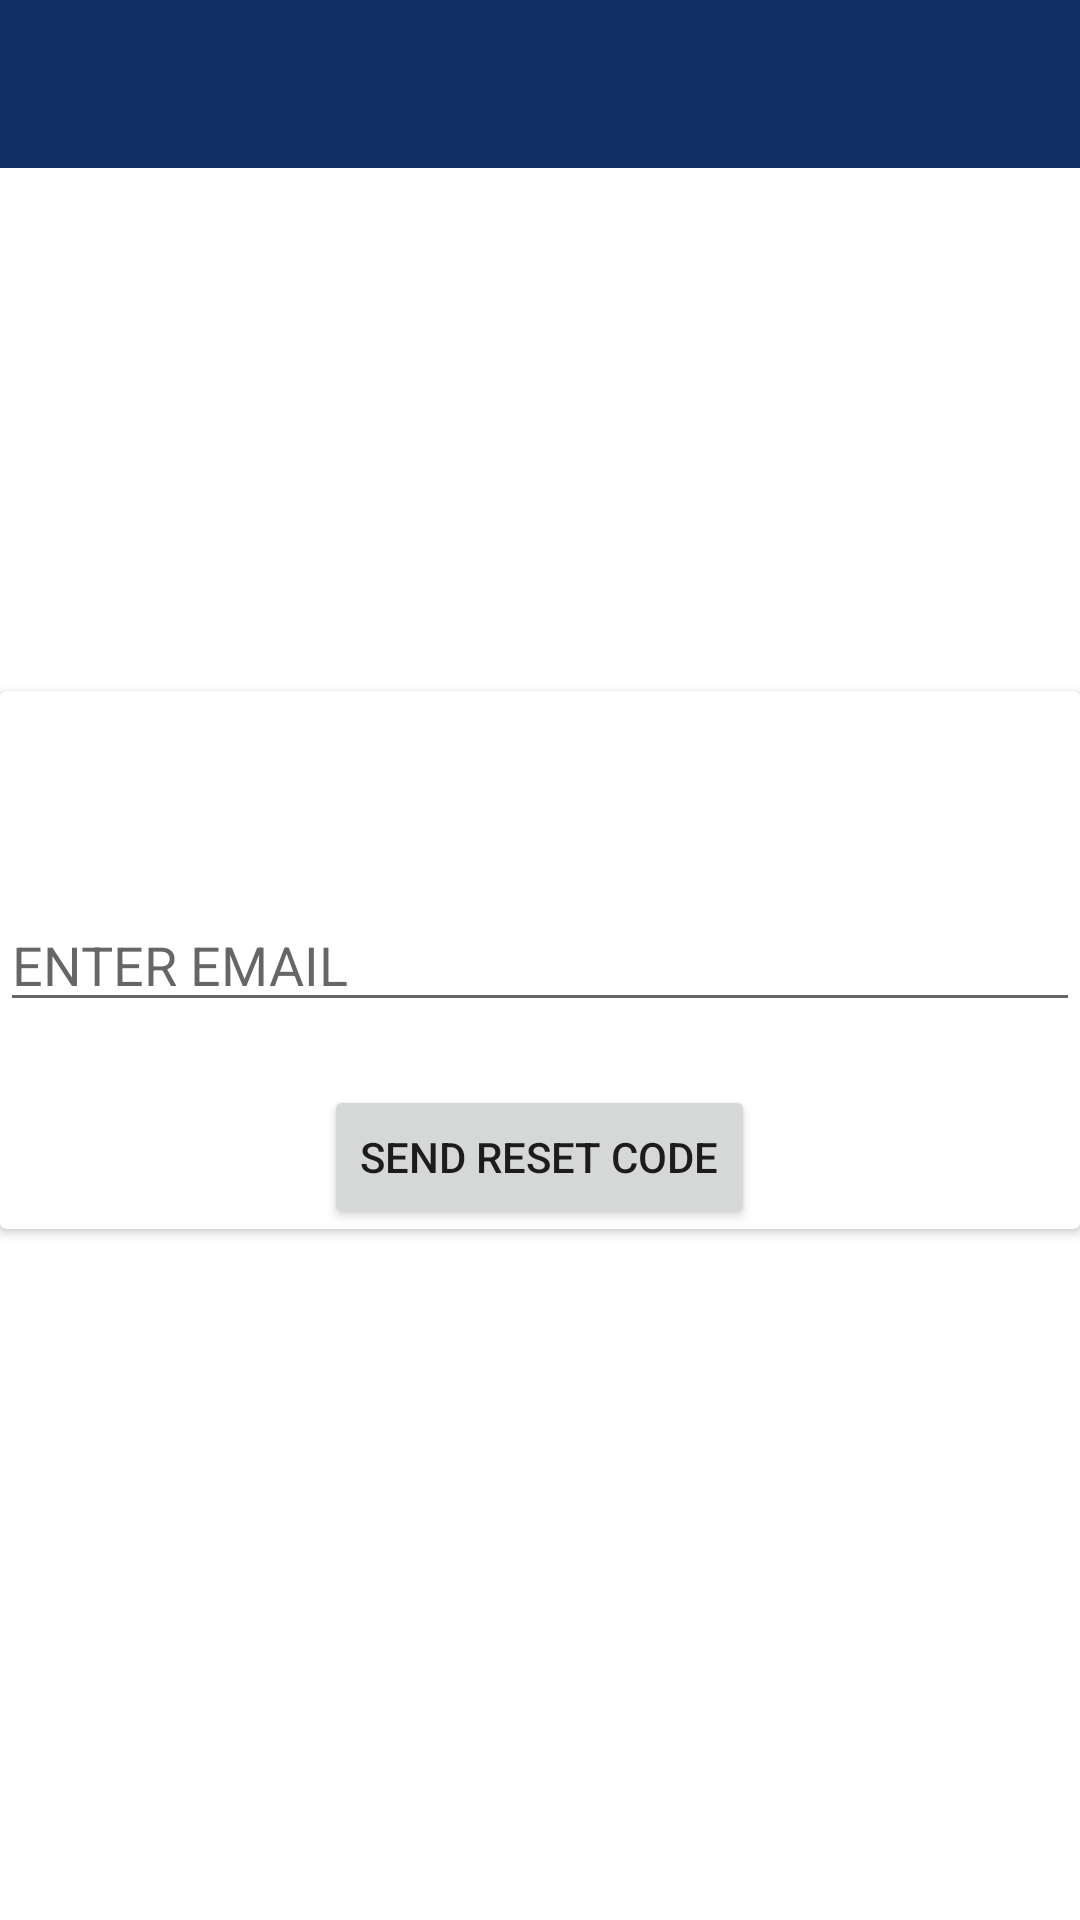

Produce the Android XML layout that renders to this screen, including the resource entries it uses.
<!-- AndroidManifest.xml: application theme Theme.PentaAccount -->
<!-- res/layout/activity_reset.xml -->
<?xml version="1.0" encoding="utf-8"?>
<RelativeLayout xmlns:android="http://schemas.android.com/apk/res/android"
    xmlns:app="http://schemas.android.com/apk/res-auto"
    xmlns:tools="http://schemas.android.com/tools"
    android:layout_width="match_parent"
    android:layout_height="match_parent"
    tools:context=".Reset">


    <com.google.android.material.appbar.AppBarLayout
        android:layout_width="match_parent"
        android:layout_height="wrap_content"
        android:id="@+id/barLayout1">
        <androidx.appcompat.widget.Toolbar
            android:layout_width="match_parent"
            android:layout_height="wrap_content"
            android:id="@+id/toolBar"
            android:background="#0F2E63"/>
    </com.google.android.material.appbar.AppBarLayout>

    <androidx.cardview.widget.CardView
        android:layout_width="wrap_content"
        android:layout_height="wrap_content"
        android:layout_centerInParent="true">

        <RelativeLayout
            android:layout_width="wrap_content"
            android:layout_height="wrap_content"
            >



            <EditText
                android:layout_width="match_parent"
                android:layout_height="wrap_content"
                android:hint="ENTER EMAIL"
                android:id="@+id/reset"

                android:layout_centerInParent="true"
                android:layout_marginBottom="30dp"/>

            <Button
                android:id="@+id/send"
                android:layout_width="wrap_content"
                android:layout_height="wrap_content"
                android:layout_below="@+id/reset"
                android:layout_centerHorizontal="true"
                android:layout_marginTop="60dp"
                android:text="SEND RESET CODE" />


        </RelativeLayout>


    </androidx.cardview.widget.CardView>

</RelativeLayout>
<!-- resources referenced by this layout -->
<resources>
  <style name="Theme.PentaAccount" parent="Theme.MaterialComponents.DayNight.DarkActionBar">
          
          <item name="colorPrimary">@color/purple_500</item>
          <item name="colorPrimaryVariant">@color/purple_700</item>
          <item name="colorOnPrimary">@color/white</item>
          
          <item name="colorSecondary">@color/teal_200</item>
          <item name="colorSecondaryVariant">@color/teal_700</item>
          <item name="colorOnSecondary">@color/black</item>
          
          <item name="android:statusBarColor" tools:targetApi="l">#0F2E63</item>
          
  
  
          <item name="windowActionBar">false</item>
          <item name="windowNoTitle">true</item>
  
      </style>
  <color name="purple_500">#FF6200EE</color>
  <color name="purple_700">#FF3700B3</color>
  <color name="white">#FFFFFFFF</color>
  <color name="teal_200">#FF03DAC5</color>
  <color name="teal_700">#FF018786</color>
  <color name="black">#FF000000</color>
</resources>
